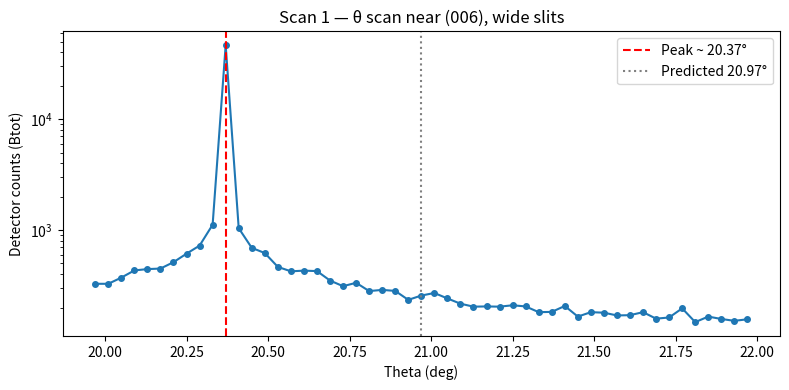
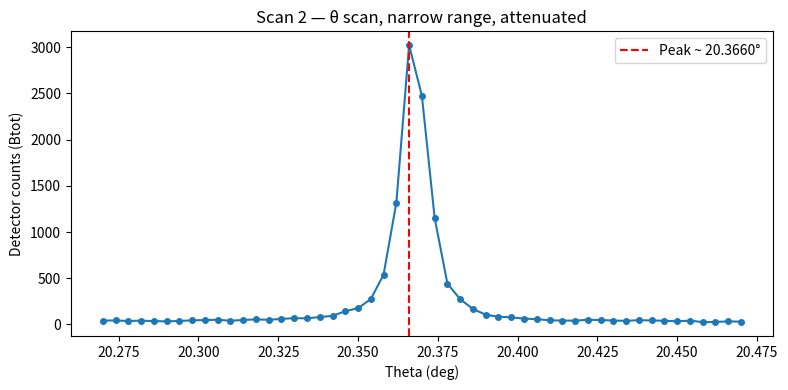
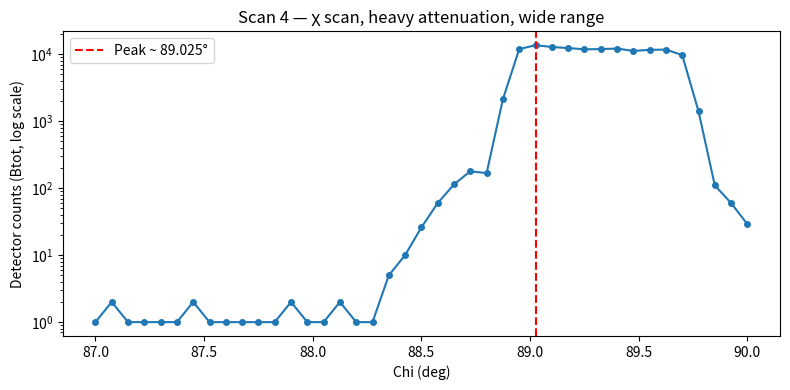
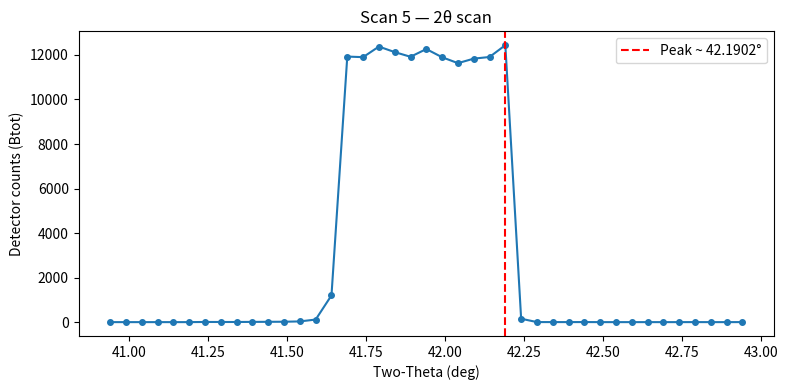

Generate these figures, in order, with matplotlib:
import matplotlib.pyplot as plt
import numpy as np

%matplotlib inline
plt.rcParams["figure.figsize"] = (8, 4)

# Sapphire lattice constants (Angstroms / degrees)
a, b, c = 4.785, 4.785, 12.991
alpha_deg = 90.0
beta_deg = 90.0
gamma_deg = 120.0
wavelength = 1.5498  # Angstroms, from beamline mono

alpha = np.deg2rad(alpha_deg)
beta = np.deg2rad(beta_deg)
gamma = np.deg2rad(gamma_deg)

print(f"Direct lattice:     a={a}, b={b}, c={c} Å")
print(f"Angles:             alpha={alpha_deg}, beta={beta_deg}, gamma={gamma_deg} deg")
print(f"Wavelength:         lambda = {wavelength} Å")

def make_B(a, b, c, alpha, beta, gamma):
    """
    Compute the B matrix for the Busing & Levy (1967) four-circle diffractometer.

    Parameters
    ----------
    a, b, c : float
        Direct lattice parameters in Angstroms.
    alpha, beta, gamma : float
        Direct lattice angles in radians.

    Returns
    -------
    B : numpy.ndarray, shape (3, 3)
        B matrix in inverse Angstroms.
    """
    # Unit cell volume
    V = (
        a
        * b
        * c
        * np.sqrt(
            1
            - np.cos(alpha) ** 2
            - np.cos(beta) ** 2
            - np.cos(gamma) ** 2
            + 2 * np.cos(alpha) * np.cos(beta) * np.cos(gamma)
        )
    )

    # Reciprocal lattice parameters (with 2pi factor)
    astar = 2 * np.pi * b * c * np.sin(alpha) / V
    bstar = 2 * np.pi * a * c * np.sin(beta) / V
    cstar = 2 * np.pi * a * b * np.sin(gamma) / V

    cos_astar = (np.cos(beta) * np.cos(gamma) - np.cos(alpha)) / (
        np.sin(beta) * np.sin(gamma)
    )
    cos_bstar = (np.cos(alpha) * np.cos(gamma) - np.cos(beta)) / (
        np.sin(alpha) * np.sin(gamma)
    )
    cos_gstar = (np.cos(alpha) * np.cos(beta) - np.cos(gamma)) / (
        np.sin(alpha) * np.sin(beta)
    )
    sin_gstar = np.sqrt(1 - cos_gstar**2)

    # B matrix (Busing & Levy eq. 3 / Walko 2016 eq. 5)
    # Divide by 2pi to get units of inverse Angstroms without 2pi factor
    B = np.array(
        [
            [
                astar / (2 * np.pi),
                bstar * cos_gstar / (2 * np.pi),
                cstar * cos_bstar / (2 * np.pi),
            ],
            [
                0,
                bstar * sin_gstar / (2 * np.pi),
                -cstar * np.sin(beta) * cos_astar / (2 * np.pi),
            ],
            [
                0,
                0,
                cstar * np.sin(beta) * np.sin(astar) / (2 * np.pi) if False else 1 / c,
            ],
        ]
    )

    # Use the simpler direct form consistent with SPEC's fourc geometry
    B = np.array(
        [
            [
                astar / (2 * np.pi),
                bstar * cos_gstar / (2 * np.pi),
                cstar * cos_bstar / (2 * np.pi),
            ],
            [
                0,
                bstar * sin_gstar / (2 * np.pi),
                -cstar * np.sin(beta) * cos_astar / (2 * np.pi),
            ],
            [0, 0, V / (2 * np.pi * a * b * np.sin(gamma))],
        ]
    )
    return B


B = make_B(a, b, c, alpha, beta, gamma)
print("B matrix (Å⁻¹):")
print(np.round(B, 7))

# Check against SPEC output: diagonal should be ~ (1.516, 1.516, 0.4837) / (2*pi)
print(f"\ndiag(B) = {np.diag(B).round(6)}")
print(
    f"Expected (from pa): {np.array([1.516237713, 1.516237713, 0.483656786]) / (2 * np.pi)}"
)

h, k, l = 0, 0, 6
hkl = np.array([h, k, l], dtype=float)

# |B @ hkl| = 1/d_hkl  (units Å⁻¹)
q_vec = B @ hkl
q_mag = np.linalg.norm(q_vec)  # 1/d in Å⁻¹
d_hkl = 1.0 / q_mag  # d-spacing in Å
tth_rad = 2 * np.arcsin(wavelength / (2 * d_hkl))
tth_deg = np.rad2deg(tth_rad)

print(f"hkl = ({h} {k} {l})")
print(f"|B @ hkl| = {q_mag:.6f} Å⁻¹  -->  d = {d_hkl:.4f} Å")
print(f"2theta = {tth_deg:.4f} deg  (SPEC: 41.9419 deg)")
print(f"theta  = {tth_deg / 2:.4f} deg  (SPEC: 20.9710 deg)")

# SPEC internal UB matrix from #G3 header of scan 1
# (Busing & Levy convention: rows are UB matrix rows)
UB_spec = np.array(
    [
        [1.516237713, 0.7581188565, 2.961543674e-17],
        [5.523479432e-21, 1.313100377, -7.934919163e-06],
        [-3.366724039e-16, 2.15428495e-05, 0.483656786],
    ]
)

print("UB matrix from SPEC #G3 header (scan 1):")
print(np.round(UB_spec, 8))

# Verify: UB @ [0,0,6] should give the scattering vector for (006)
hphi = UB_spec @ np.array([0, 0, 6])
print(f"\nUB @ [0,0,6] = {hphi}  (should be along z for this orientation)")
print(
    f"|UB @ [0,0,6]| = {np.linalg.norm(hphi):.6f} Å⁻¹  (expect {6 / c:.6f} Å⁻¹ for c={c} Å)"
)

# Scan 1 data extracted from Align4Pete.spec
# Columns: Theta, Btot (detector counts)
scan1_th = np.arange(19.97, 21.97 + 0.04, 0.04)
scan1_btot = np.array(
    [
        328,
        328,
        373,
        433,
        445,
        450,
        514,
        613,
        725,
        1118,
        46509,
        1041,
        692,
        621,
        466,
        425,
        431,
        427,
        351,
        312,
        335,
        282,
        289,
        283,
        235,
        257,
        271,
        242,
        217,
        204,
        205,
        204,
        210,
        205,
        182,
        183,
        207,
        166,
        182,
        180,
        170,
        171,
        182,
        159,
        163,
        197,
        148,
        166,
        158,
        152,
        157,
    ]
)

fig, ax = plt.subplots()
ax.plot(scan1_th[: len(scan1_btot)], scan1_btot, "o-", markersize=4)
ax.set_xlabel("Theta (deg)")
ax.set_ylabel("Detector counts (Btot)")
ax.set_title("Scan 1 — θ scan near (006), wide slits")
ax.set_yscale("log")
ax.axvline(20.37, color="red", linestyle="--", label="Peak ~ 20.37°")
ax.axvline(20.97, color="gray", linestyle=":", label="Predicted 20.97°")
ax.legend()
plt.tight_layout()
plt.show()

print("Peak found near th = 20.37 deg (not at calculated 20.97 deg)")
print("This indicates the actual chi offset differs from 90 deg")

# Scan 2: th 20.27 to 20.47, 50 steps, attenuators in
scan2_th = np.linspace(20.27, 20.47, 51)
scan2_btot = np.array(
    [
        42,
        43,
        37,
        41,
        36,
        33,
        38,
        44,
        47,
        51,
        40,
        48,
        55,
        50,
        60,
        68,
        66,
        80,
        93,
        143,
        176,
        275,
        539,
        1316,
        3023,
        2477,
        1154,
        442,
        273,
        168,
        105,
        83,
        77,
        63,
        57,
        45,
        42,
        41,
        50,
        48,
        42,
        39,
        46,
        43,
        40,
        34,
        41,
        25,
        27,
        33,
        30,
    ]
)

fig, ax = plt.subplots()
ax.plot(scan2_th, scan2_btot, "o-", markersize=4)
ax.set_xlabel("Theta (deg)")
ax.set_ylabel("Detector counts (Btot)")
ax.set_title("Scan 2 — θ scan, narrow range, attenuated")
peak2_th = scan2_th[np.argmax(scan2_btot)]
ax.axvline(peak2_th, color="red", linestyle="--", label=f"Peak ~ {peak2_th:.4f}°")
ax.legend()
plt.tight_layout()
plt.show()

print(f"Scan 2 peak at th ≈ {peak2_th:.4f} deg")
print("SPEC centroid (#R record): th = 20.3674 deg")

# Scan 4: chi 87 to 90, 40 steps, more attenuators
scan4_chi = np.linspace(87.0, 90.0, 41)
scan4_btot = np.array(
    [
        0,
        2,
        0,
        1,
        0,
        0,
        2,
        0,
        0,
        1,
        0,
        0,
        2,
        1,
        1,
        2,
        1,
        1,
        5,
        10,
        26,
        60,
        114,
        179,
        168,
        2130,
        11934,
        13676,
        12861,
        12379,
        11871,
        11947,
        12192,
        11207,
        11665,
        11745,
        9734,
        1411,
        110,
        60,
        29,
    ]
)

fig, ax = plt.subplots()
ax.semilogy(scan4_chi, np.maximum(scan4_btot, 1), "o-", markersize=4)
ax.set_xlabel("Chi (deg)")
ax.set_ylabel("Detector counts (Btot, log scale)")
ax.set_title("Scan 4 — χ scan, heavy attenuation, wide range")
peak4_chi = scan4_chi[np.argmax(scan4_btot)]
ax.axvline(peak4_chi, color="red", linestyle="--", label=f"Peak ~ {peak4_chi:.3f}°")
ax.legend()
plt.tight_layout()
plt.show()

print(f"Scan 4 peak at chi ≈ {peak4_chi:.3f} deg")
print("SPEC centroid (#R record): chi = 89.307 deg")
print("Walko moves chi to CEN (89.32 deg)")

# Scan 5: tth 40.94 to 42.94, 40 steps
scan5_tth = np.linspace(40.94025, 42.94025, 41)
scan5_btot = np.array(
    [
        0,
        0,
        0,
        0,
        0,
        0,
        7,
        6,
        6,
        10,
        14,
        17,
        32,
        115,
        1201,
        11927,
        11901,
        12376,
        12128,
        11918,
        12265,
        11897,
        11632,
        11834,
        11909,
        12439,
        152,
        2,
        2,
        1,
        3,
        0,
        0,
        0,
        0,
        0,
        0,
        1,
        0,
        0,
        1,
    ]
)

fig, ax = plt.subplots()
ax.plot(scan5_tth, scan5_btot, "o-", markersize=4)
ax.set_xlabel("Two-Theta (deg)")
ax.set_ylabel("Detector counts (Btot)")
ax.set_title("Scan 5 — 2θ scan")
peak5_tth = scan5_tth[np.argmax(scan5_btot)]
ax.axvline(peak5_tth, color="red", linestyle="--", label=f"Peak ~ {peak5_tth:.4f}°")
ax.legend()
plt.tight_layout()
plt.show()

print(f"Scan 5 peak at tth ≈ {peak5_tth:.4f} deg")
print("SPEC centroid (#R record): tth = 41.9373 deg")
print('Comment: "peak is found. repeat th scan to optimize."')

# Updated UB matrix from #G3 header of scan 8
UB_updated = np.array(
    [
        [1.516130941, 0.7580654706, 0.005739700252],
        [0.0001897971475, 1.313122226, -0.005101256503],
        [-0.01799264703, 0.004854270058, 0.4835958227],
    ]
)

print("Updated UB matrix (after entering measured 006 position):")
print(np.round(UB_updated, 8))
print()

# Compare to initial UB
diff = UB_updated - UB_spec
print("Difference from initial UB:")
print(np.round(diff, 8))
print()
print("Note the small but non-zero off-diagonal terms —")
print("the crystal is slightly misaligned from the ideal orientation.")

# Summary: compare predicted vs measured peak positions
print("(006) reflection summary:")
print(f"  Predicted 2theta:   41.9419 deg   (Bragg: {tth_deg:.4f} deg)")
print("  Measured 2theta:    41.9394 deg   (scan 5 centroid)")
print("  Predicted theta:    20.9710 deg")
print("  Measured theta:     20.3654 deg   (scan 7 centroid)")
print("  Predicted chi:      90.0000 deg   (calculated)")
print("  Measured chi:       89.3200 deg   (scan 4 centroid)")
print()
print("The crystal c-axis is slightly misaligned from the phi-axis.")
print("Chi offset from ideal 90 deg:", 90 - 89.32, "deg")
